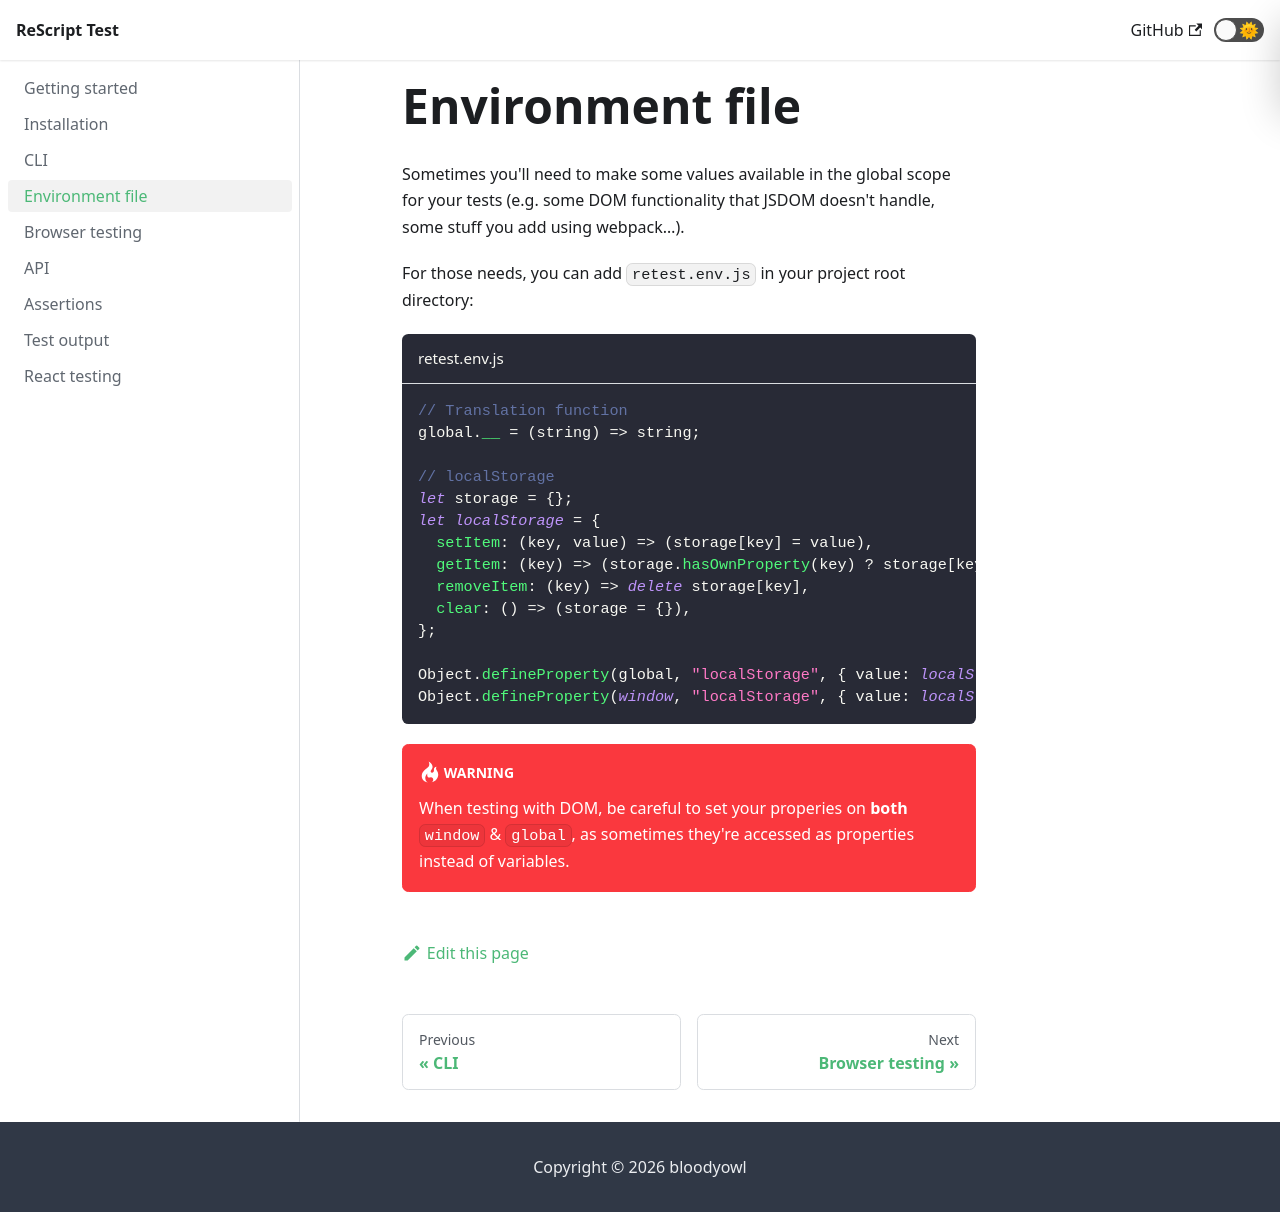

repository: bloodyowl/rescript-test · page: environment-file/index.html · generator: docusaurus

---
title: Environment file
sidebar_label: Environment file
---

# Environment file

Sometimes you'll need to make some values available in the global scope for your tests (e.g. some DOM functionality that JSDOM doesn't handle, some stuff you add using webpack…).

For those needs, you can add `retest.env.js` in your project root directory:

```js title="retest.env.js"
// Translation function
global.__ = (string) => string;

// localStorage
let storage = {};
let localStorage = {
  setItem: (key, value) => (storage[key] = value),
  getItem: (key) => (storage.hasOwnProperty(key) ? storage[key] : null),
  removeItem: (key) => delete storage[key],
  clear: () => (storage = {}),
};

Object.defineProperty(global, "localStorage", { value: localStorage });
Object.defineProperty(window, "localStorage", { value: localStorage });
```

:::warning
When testing with DOM, be careful to set your properies on **both** `window` & `global`, as sometimes they're accessed as properties instead of variables.
:::
